Image classification data set "FDM Resources" (ThStranick15/Parkinsons_Predictor on GitHub). Class labels (2): control, patient.

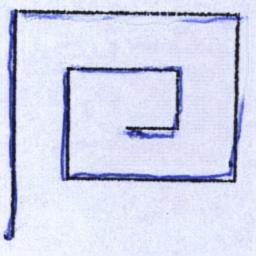
Label: control

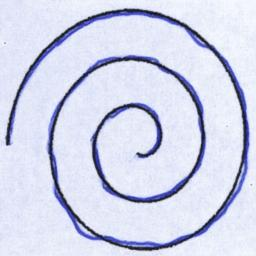
Label: control

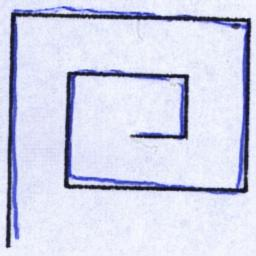
Label: control

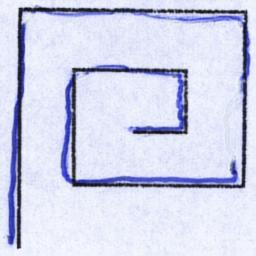
Label: control

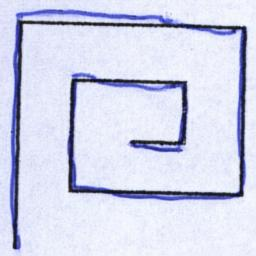
Label: control

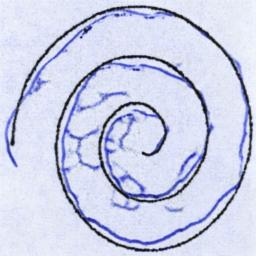
Label: patient
